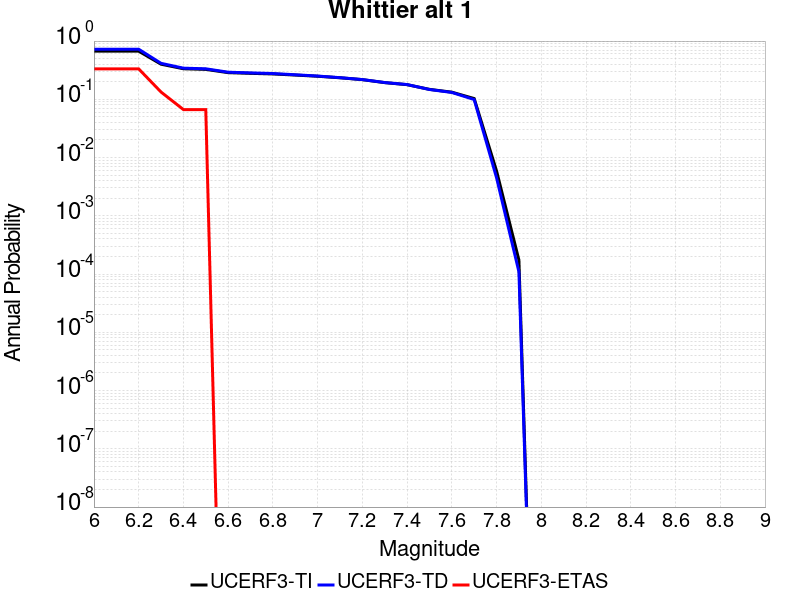

The table this chart was drawn from, first rows:
Magnitude, UCERF3-TI Prob, UCERF3-TD Prob, UCERF3-ETAS Prob
6.0, 0.6705, 0.7244, 0.3333
6.1, 0.6705, 0.7244, 0.3333
6.2, 0.6705, 0.7244, 0.3333
6.3, 0.4006, 0.4148, 0.1333
6.4, 0.3346, 0.3426, 0.06667
6.5, 0.3265, 0.3342, 0.06667
6.6, 0.2868, 0.2921, 0.0
6.7, 0.2791, 0.2842, 0.0
6.8, 0.2725, 0.2772, 0.0
6.9, 0.2608, 0.2639, 0.0
7.0, 0.2488, 0.251, 0.0
7.1, 0.2343, 0.2353, 0.0
7.2, 0.2177, 0.2183, 0.0
7.3, 0.1934, 0.1941, 0.0
7.4, 0.1784, 0.1792, 0.0
7.5, 0.1482, 0.1474, 0.0
7.6, 0.1327, 0.1311, 0.0
7.7, 0.103, 0.09915, 0.0
7.8, 0.005903, 0.004515, 0.0
7.9, 1.7417852E-4, 1.09805864E-4, 0.0
